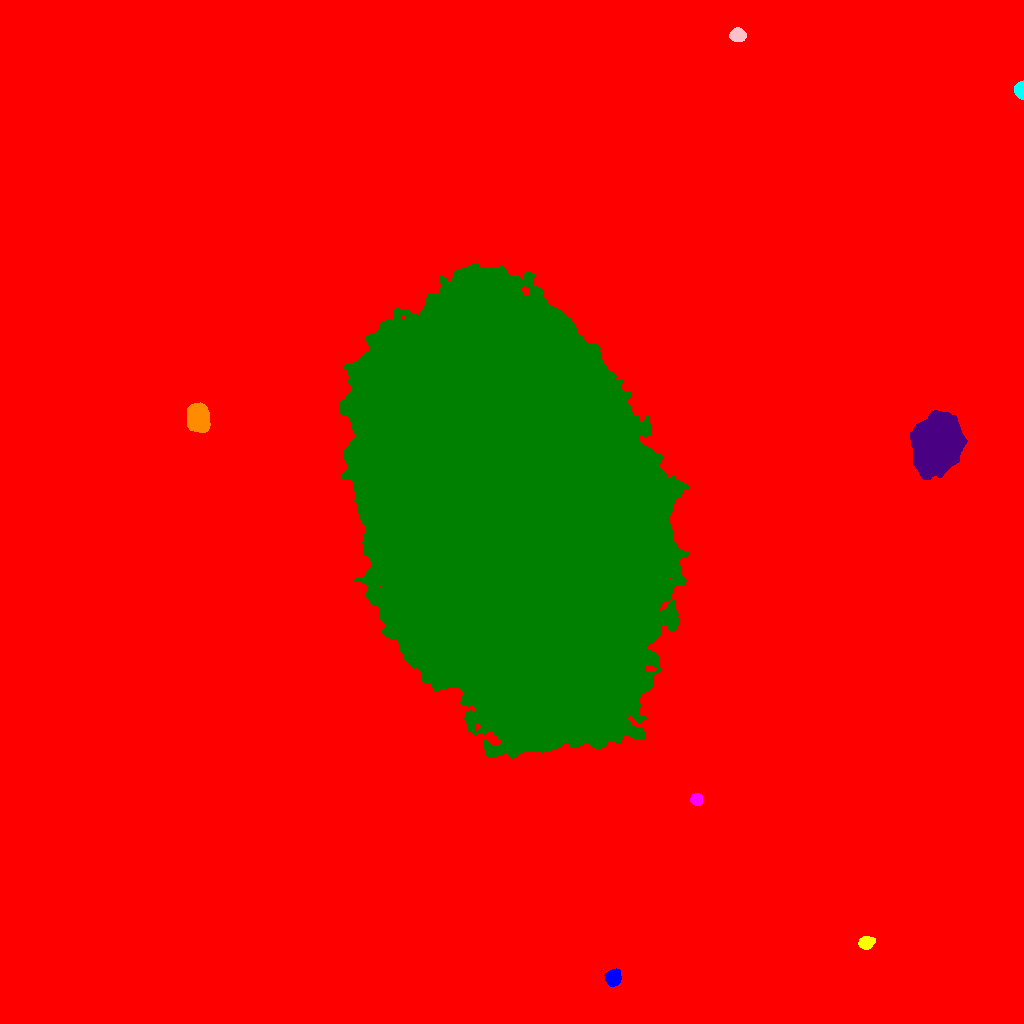

Values plotted in this chart, from the file beside it:
ID, X, Y, A, B, theta, total_flux, mu_max, mu_median, mu_mean, R_fwhm, R_e, R10, R90, x_start, x_end, y_start, y_end, area, greylevel
0, 521.9, 501, 285.6, 284.2, -1.185, 2989199, 37.0, 2.0, 3.238, 52.17, 217.5, 70.61, 391.6, 0, 1023, 0, 1023, 923101, 3.238
1, 613.1, 45.73, 3.834, 3.384, 1.361, 2423, 21.0, 9.0, 9.81, 6.024, 4.687, 1.954, 7.247, 604, 621, 37, 55, 247, 31.81
2, 865.8, 80.89, 3.478, 2.772, 0.2282, 2139, 27.0, 10.0, 11.2, 4.787, 3.949, 1.596, 6.383, 858, 875, 74, 87, 191, 32.2
3, 696.6, 223.4, 2.806, 2.584, 0.006117, 948.0, 16.0, 6.0, 6.771, 4.334, 3.432, 1.382, 5.441, 690, 702, 218, 230, 140, 27.77
4, 510.1, 511.8, 102.5, 61.82, -1.276, 5196869, 178.0, 38.0, 42.91, 52.7, 101.7, 38.26, 163.3, 339, 689, 265, 760, 121108, 61.91
5, 936.8, 579.2, 13.59, 10.21, 1.249, 65678, 69.0, 20.0, 23.31, 14.87, 15.11, 5.781, 24.25, 910, 967, 544, 613, 2817, 44.31
6, 198.3, 605.7, 5.893, 4.791, -1.42, 16426, 75.0, 22.0, 26.71, 7.569, 6.747, 2.706, 11.01, 187, 210, 591, 621, 615, 47.71
7, 1020, 933.4, 3.66, 2.167, -1.567, 3911, 68.0, 21.0, 25.73, 4.068, 3.385, 1.382, 5.47, 1014, 1023, 924, 943, 152, 47.73
8, 737.9, 988.3, 3.681, 3.041, -0.04722, 2331, 25.0, 11.0, 11.37, 5.262, 4.37, 1.693, 6.77, 729, 746, 982, 996, 205, 35.37
